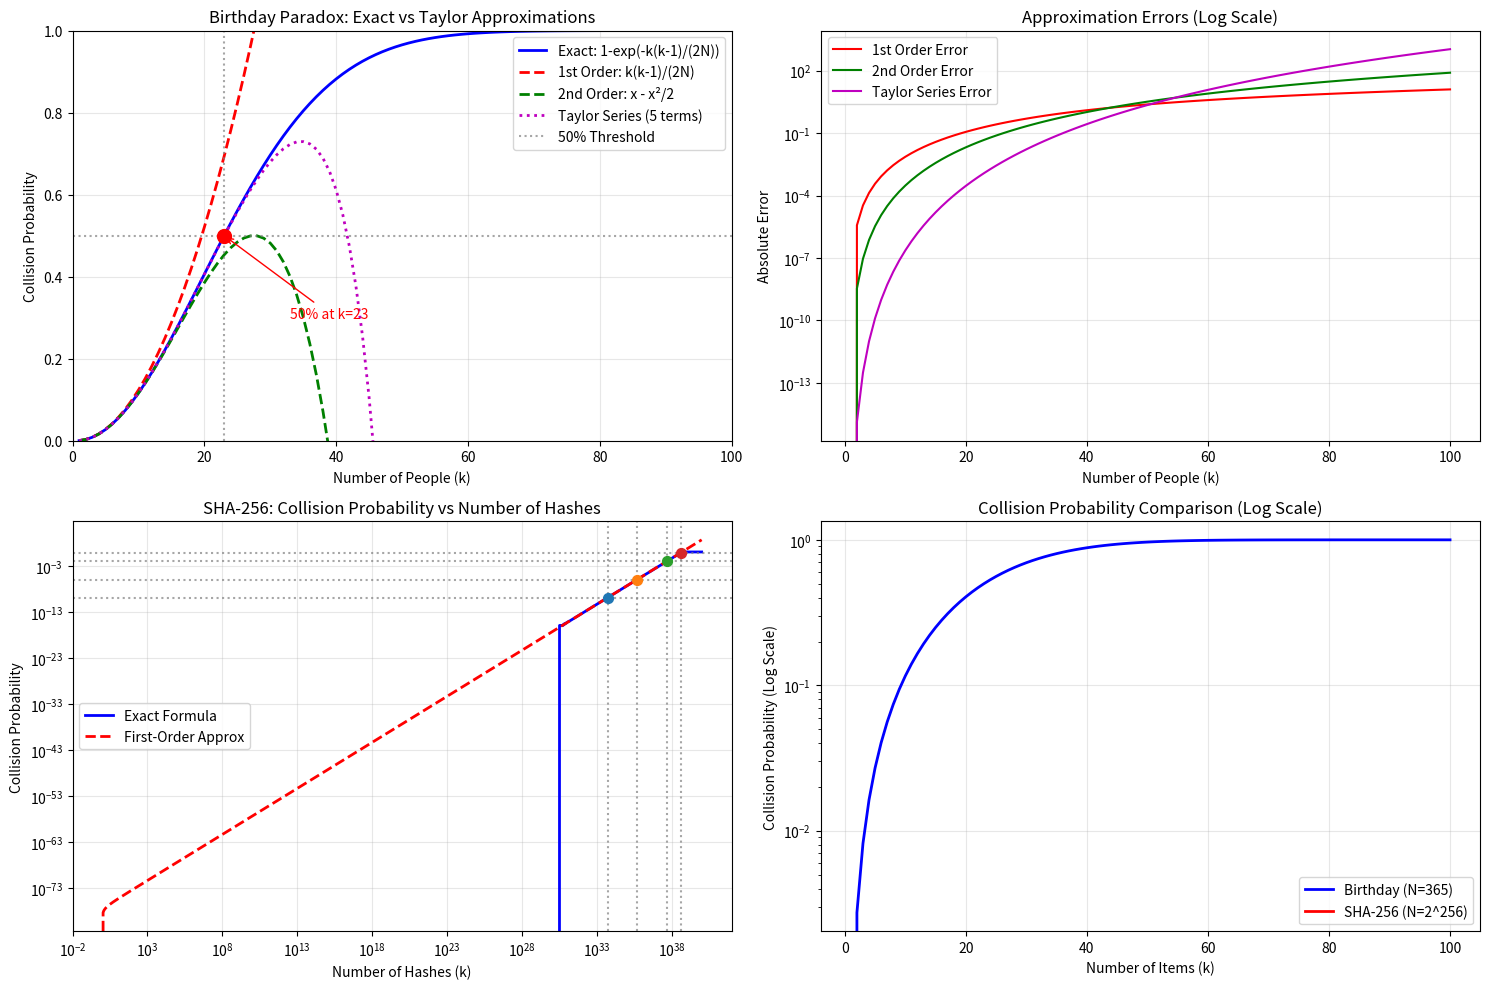

This chart was generated by the following Python code:
import numpy as np
import matplotlib.pyplot as plt
from math import factorial

# Function to calculate exact collision probability
def collision_probability_exact(k, N):
    """Exact formula: 1 - exp(-k(k-1)/(2N))"""
    return 1 - np.exp(-(k * (k - 1)) / (2 * N))

# Taylor series approximation functions
def taylor_series_exp(x, terms=10):
    """Taylor series for e^x around x=0"""
    result = 0
    for n in range(terms):
        result += (x**n) / factorial(n)
    return result

def collision_probability_taylor(k, N, terms=10):
    """Taylor series approximation of collision probability"""
    x = -(k * (k - 1)) / (2 * N)
    exp_approx = taylor_series_exp(x, terms)
    return 1 - exp_approx

def collision_probability_first_order(k, N):
    """First-order Taylor approximation: P ≈ k(k-1)/(2N)"""
    return (k * (k - 1)) / (2 * N)

def collision_probability_second_order(k, N):
    """Second-order Taylor approximation"""
    x = (k * (k - 1)) / (2 * N)
    return x - (x**2) / 2

# Settings
k_range = np.arange(1, 101)
k_extended = np.arange(1, 1001)  # Extended range for SHA-256

# Case 1: N = 365 (birthday paradox)
print("=== BIRTHDAY PARADOX (N = 365) ===")
N_birthday = 365

# Calculate probabilities using different methods
prob_exact = collision_probability_exact(k_range, N_birthday)
prob_taylor_5 = collision_probability_taylor(k_range, N_birthday, terms=5)
prob_taylor_10 = collision_probability_taylor(k_range, N_birthday, terms=10)
prob_first_order = collision_probability_first_order(k_range, N_birthday)
prob_second_order = collision_probability_second_order(k_range, N_birthday)

# Find 50% threshold
threshold_idx = np.argmax(prob_exact >= 0.5)
threshold_k = k_range[threshold_idx]
print(f"50% threshold reached at k = {threshold_k} people")
print(f"Exact probability at k={threshold_k}: {prob_exact[threshold_idx]:.4f}")
print(f"First-order approx at k={threshold_k}: {prob_first_order[threshold_idx]:.4f}")
print(f"Second-order approx at k={threshold_k}: {prob_second_order[threshold_idx]:.4f}")

# Plot birthday paradox with Taylor approximations
plt.figure(figsize=(15, 10))

# Main comparison plot
plt.subplot(2, 2, 1)
plt.plot(k_range, prob_exact, 'b-', linewidth=2, label='Exact: 1-exp(-k(k-1)/(2N))')
plt.plot(k_range, prob_first_order, 'r--', linewidth=2, label='1st Order: k(k-1)/(2N)')
plt.plot(k_range, prob_second_order, 'g--', linewidth=2, label='2nd Order: x - x²/2')
plt.plot(k_range, prob_taylor_5, 'm:', linewidth=2, label='Taylor Series (5 terms)')
plt.axhline(0.5, color='gray', linestyle=':', alpha=0.7, label='50% Threshold')
plt.axvline(threshold_k, color='gray', linestyle=':', alpha=0.7)
plt.scatter(threshold_k, prob_exact[threshold_idx], color='red', s=100, zorder=5)
plt.annotate(f'50% at k={threshold_k}', 
             xy=(threshold_k, 0.5), xytext=(threshold_k+10, 0.3),
             arrowprops=dict(arrowstyle='->', color='red'),
             fontsize=10, color='red')
plt.title('Birthday Paradox: Exact vs Taylor Approximations')
plt.xlabel('Number of People (k)')
plt.ylabel('Collision Probability')
plt.legend()
plt.grid(True, alpha=0.3)
plt.xlim(0, 100)
plt.ylim(0, 1)

# Error analysis
plt.subplot(2, 2, 2)
error_first = np.abs(prob_exact - prob_first_order)
error_second = np.abs(prob_exact - prob_second_order)
error_taylor = np.abs(prob_exact - prob_taylor_5)
plt.semilogy(k_range, error_first, 'r-', label='1st Order Error')
plt.semilogy(k_range, error_second, 'g-', label='2nd Order Error')
plt.semilogy(k_range, error_taylor, 'm-', label='Taylor Series Error')
plt.title('Approximation Errors (Log Scale)')
plt.xlabel('Number of People (k)')
plt.ylabel('Absolute Error')
plt.legend()
plt.grid(True, alpha=0.3)

# Case 2: SHA-256 analysis
print("\n=== SHA-256 HASH COLLISION (N = 2^256) ===")
N_sha256 = 2**256
print(f"SHA-256 hash space size: 2^256 ≈ {N_sha256:.2e}")

# For SHA-256, we need much larger k values to see meaningful probabilities
k_sha256 = np.logspace(0, 40, 1000)  # From 1 to 10^40

prob_sha256_exact = collision_probability_exact(k_sha256, N_sha256)
prob_sha256_first = collision_probability_first_order(k_sha256, N_sha256)

# Find where probability reaches various thresholds
thresholds = [1e-10, 1e-6, 0.01, 0.5]
threshold_ks = []
for thresh in thresholds:
    idx = np.argmax(prob_sha256_exact >= thresh)
    if prob_sha256_exact[idx] >= thresh:
        threshold_ks.append(k_sha256[idx])
        print(f"{thresh*100}% threshold at k ≈ {k_sha256[idx]:.2e}")
    else:
        threshold_ks.append(None)

# SHA-256 collision probability plot
plt.subplot(2, 2, 3)
plt.loglog(k_sha256, prob_sha256_exact, 'b-', linewidth=2, label='Exact Formula')
plt.loglog(k_sha256, prob_sha256_first, 'r--', linewidth=2, label='First-Order Approx')
for i, (thresh, k_thresh) in enumerate(zip(thresholds, threshold_ks)):
    if k_thresh is not None:
        plt.axhline(thresh, color='gray', linestyle=':', alpha=0.7)
        plt.axvline(k_thresh, color='gray', linestyle=':', alpha=0.7)
        plt.scatter(k_thresh, thresh, s=50, zorder=5)
plt.title('SHA-256: Collision Probability vs Number of Hashes')
plt.xlabel('Number of Hashes (k)')
plt.ylabel('Collision Probability')
plt.legend()
plt.grid(True, alpha=0.3)

# Practical comparison
plt.subplot(2, 2, 4)
# Show both on same scale for small k values
k_small = np.arange(1, 101)
prob_birthday_small = collision_probability_exact(k_small, N_birthday)
prob_sha256_small = collision_probability_exact(k_small, N_sha256)

plt.semilogy(k_small, prob_birthday_small, 'b-', linewidth=2, label='Birthday (N=365)')
plt.semilogy(k_small, prob_sha256_small, 'r-', linewidth=2, label='SHA-256 (N=2^256)')
plt.title('Collision Probability Comparison (Log Scale)')
plt.xlabel('Number of Items (k)')
plt.ylabel('Collision Probability (Log Scale)')
plt.legend()
plt.grid(True, alpha=0.3)

plt.tight_layout()
plt.show()

# Theoretical analysis
print("\n=== THEORETICAL ANALYSIS ===")
print("Taylor Series Expansion of 1 - e^(-x) around x=0:")
print("1 - e^(-x) = x - x²/2! + x³/3! - x⁴/4! + ...")
print("where x = k(k-1)/(2N)")
print("\nFor birthday paradox (N=365):")
print("- First-order approximation works well for small k")
print("- Second-order needed for k > 20")
print("- Full series converges rapidly")
print("\nFor SHA-256 (N=2^256):")
print("- First-order approximation excellent for reasonable k values")
print(f"- Need k ≈ 2^128 ≈ {2**128:.2e} for 50% collision probability")
print("- This is computationally infeasible")

# Calculate birthday paradox threshold more precisely
def find_exact_threshold(N, target_prob=0.5):
    """Find exact k where collision probability reaches target"""
    # Using the exact formula and solving numerically
    k = 1
    while collision_probability_exact(k, N) < target_prob:
        k += 1
    return k

exact_birthday_threshold = find_exact_threshold(N_birthday)
print(f"\nExact birthday paradox threshold: {exact_birthday_threshold} people")

# Show approximation quality at threshold
x_thresh = (exact_birthday_threshold * (exact_birthday_threshold - 1)) / (2 * N_birthday)
print(f"At threshold, x = k(k-1)/(2N) = {x_thresh:.4f}")
print(f"First-order approx: {x_thresh:.4f}")
print(f"Second-order approx: {x_thresh - x_thresh**2/2:.4f}")
print(f"Exact (1-e^(-x)): {1 - np.exp(-x_thresh):.4f}")

"""
=== BIRTHDAY PARADOX (N = 365) ===
50% threshold reached at k = 23 people
Exact probability at k=23: 0.5000
First-order approx at k=23: 0.6932
Second-order approx at k=23: 0.4529

=== SHA-256 HASH COLLISION (N = 2^256) ===
SHA-256 hash space size: 2^256 ≈ 1.16e+77
1e-08% threshold at k ≈ 5.17e+33
9.999999999999999e-05% threshold at k ≈ 5.20e+35
1.0% threshold at k ≈ 5.22e+37
50.0% threshold at k ≈ 4.35e+38

=== THEORETICAL ANALYSIS ===
Taylor Series Expansion of 1 - e^(-x) around x=0:
1 - e^(-x) = x - x²/2! + x³/3! - x⁴/4! + ...
where x = k(k-1)/(2N)

For birthday paradox (N=365):
- First-order approximation works well for small k
- Second-order needed for k > 20
- Full series converges rapidly

For SHA-256 (N=2^256):
- First-order approximation excellent for reasonable k values
- Need k ≈ 2^128 ≈ 3.40e+38 for 50% collision probability
- This is computationally infeasible

Exact birthday paradox threshold: 23 people
At threshold, x = k(k-1)/(2N) = 0.6932
First-order approx: 0.6932
Second-order approx: 0.4529
Exact (1-e^(-x)): 0.5000
""" 
